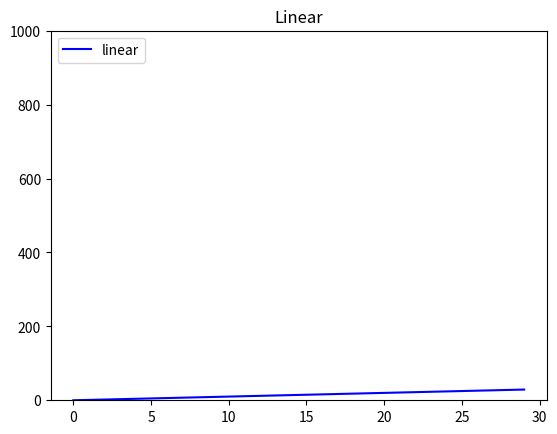
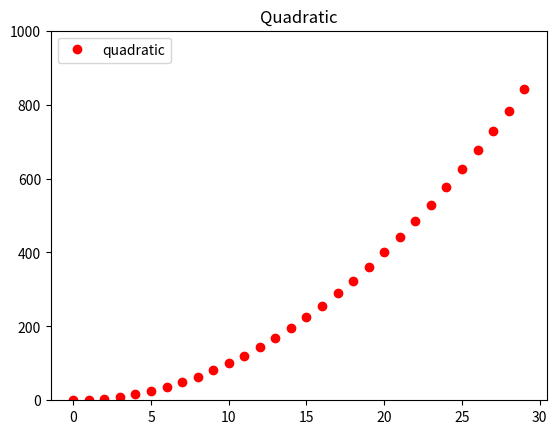
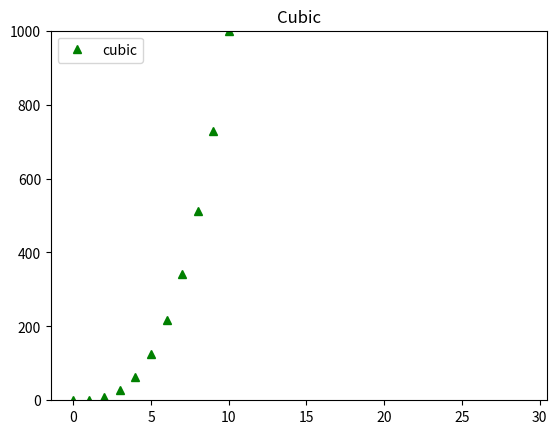
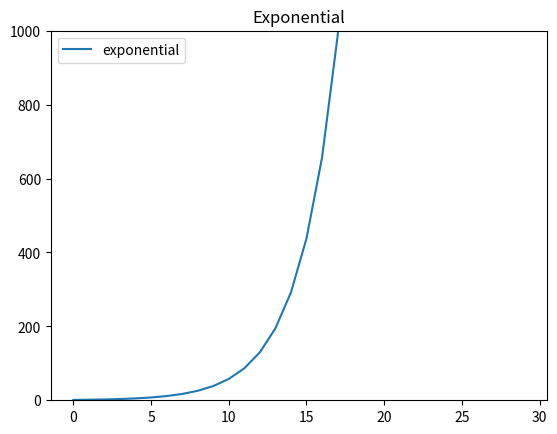
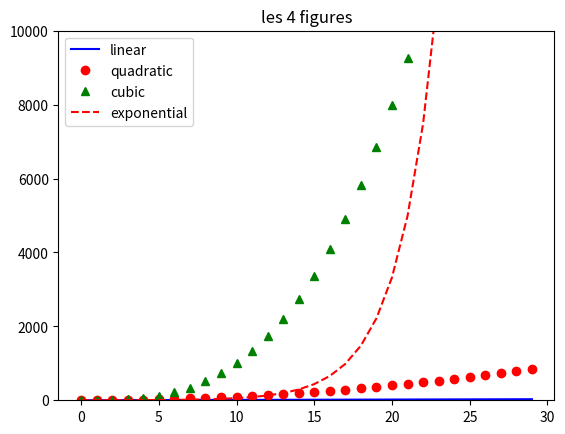
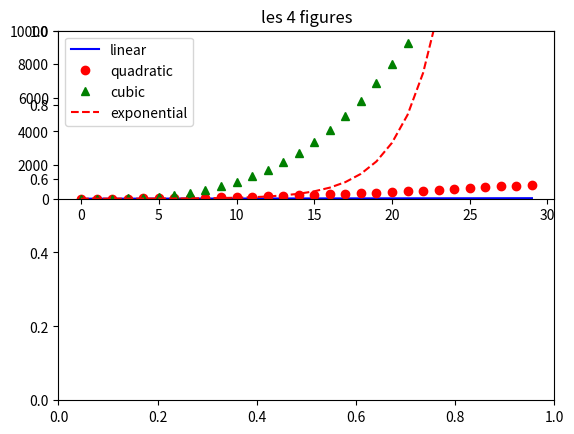
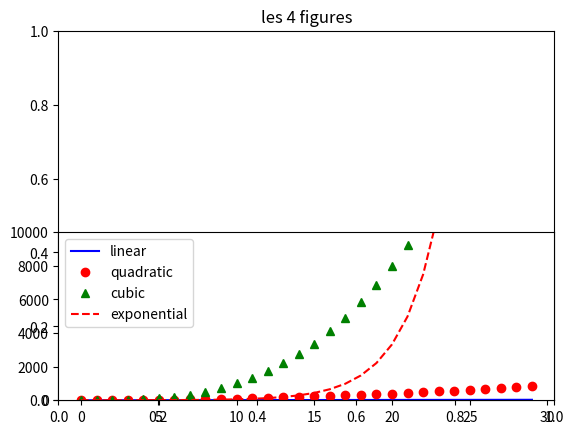
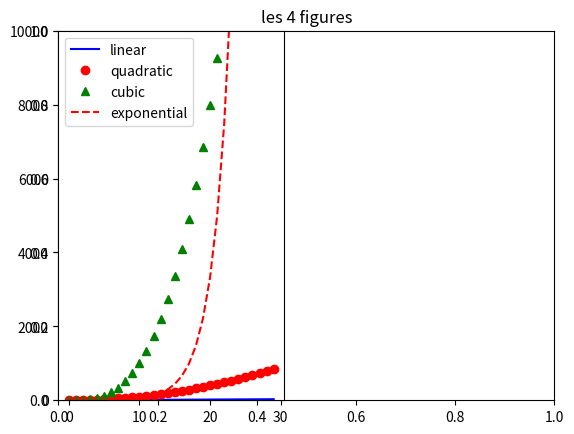
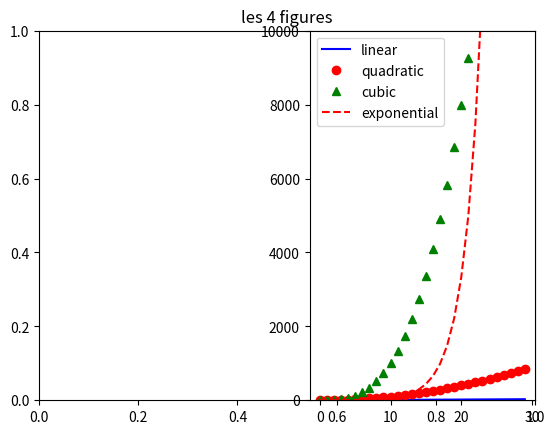

Reproduce these figures in Python, in order.
# -*- coding: utf-8 -*-
"""
Created on Tue Aug 15 19:32:40 2023

[redacted]
"""

import matplotlib.pylab as plt

mySamples = []
myLinear = []
myQuadratic = []
myCubic = []
myExponential = []

for i in range(0, 30):
    mySamples.append(i)
    myLinear.append(i)
    myQuadratic.append(i ** 2)
    myCubic.append(i ** 3)
    myExponential.append(1.5 ** i)


plt.figure('lin')
plt.clf()
plt.title('Linear')
plt.ylim(0, 1000)
plt.plot(mySamples, myLinear, 'b-', label='linear')
plt.legend(loc='upper left')

plt.figure('quad')
plt.clf()
plt.title('Quadratic')
plt.ylim(0, 1000)
plt.plot(mySamples, myQuadratic, 'ro', label='quadratic')
plt.legend(loc='upper left')

plt.figure('cub')
plt.clf()
plt.title('Cubic')
plt.ylim(0, 1000)
plt.plot(mySamples, myCubic, 'g^', label='cubic')
plt.legend(loc='upper left')

plt.figure('exp')
plt.clf()
plt.title('Exponential')
plt.ylim(0, 1000)
plt.plot(mySamples, myExponential, label='exponential')
plt.legend(loc='upper left')

plt.figure('les4')
plt.clf()
plt.title('les 4 figures')
plt.ylim(0, 10000)
plt.plot(mySamples, myLinear, 'b-', label='linear')
plt.plot(mySamples, myQuadratic, 'ro', label='quadratic')
plt.plot(mySamples, myCubic, 'g^', label='cubic')
plt.plot(mySamples, myExponential, 'r--', label='exponential')
plt.legend(loc='upper left')

plt.figure('les4a')
plt.clf()
plt.title('les 4 figures')
plt.subplot(211)
plt.ylim(0, 10000)
plt.plot(mySamples, myLinear, 'b-', label='linear')
plt.plot(mySamples, myQuadratic, 'ro', label='quadratic')
plt.plot(mySamples, myCubic, 'g^', label='cubic')
plt.plot(mySamples, myExponential, 'r--', label='exponential')
plt.legend(loc='upper left')

plt.figure('les4b')
plt.clf()
plt.title('les 4 figures')
plt.subplot(212)
plt.ylim(0, 10000)
plt.plot(mySamples, myLinear, 'b-', label='linear')
plt.plot(mySamples, myQuadratic, 'ro', label='quadratic')
plt.plot(mySamples, myCubic, 'g^', label='cubic')
plt.plot(mySamples, myExponential, 'r--', label='exponential')
plt.legend(loc='upper left')

plt.figure('les4c')
plt.clf()
plt.title('les 4 figures')
plt.subplot(121)
plt.ylim(0, 10000)
plt.plot(mySamples, myLinear, 'b-', label='linear')
plt.plot(mySamples, myQuadratic, 'ro', label='quadratic')
plt.plot(mySamples, myCubic, 'g^', label='cubic')
plt.plot(mySamples, myExponential, 'r--', label='exponential')
plt.legend(loc='upper left')

plt.figure('les4d')
plt.clf()
plt.title('les 4 figures')
plt.subplot(122)
plt.ylim(0, 10000)
plt.plot(mySamples, myLinear, 'b-', label='linear')
plt.plot(mySamples, myQuadratic, 'ro', label='quadratic')
plt.plot(mySamples, myCubic, 'g^', label='cubic')
plt.plot(mySamples, myExponential, 'r--', label='exponential')
plt.legend(loc='upper left')
